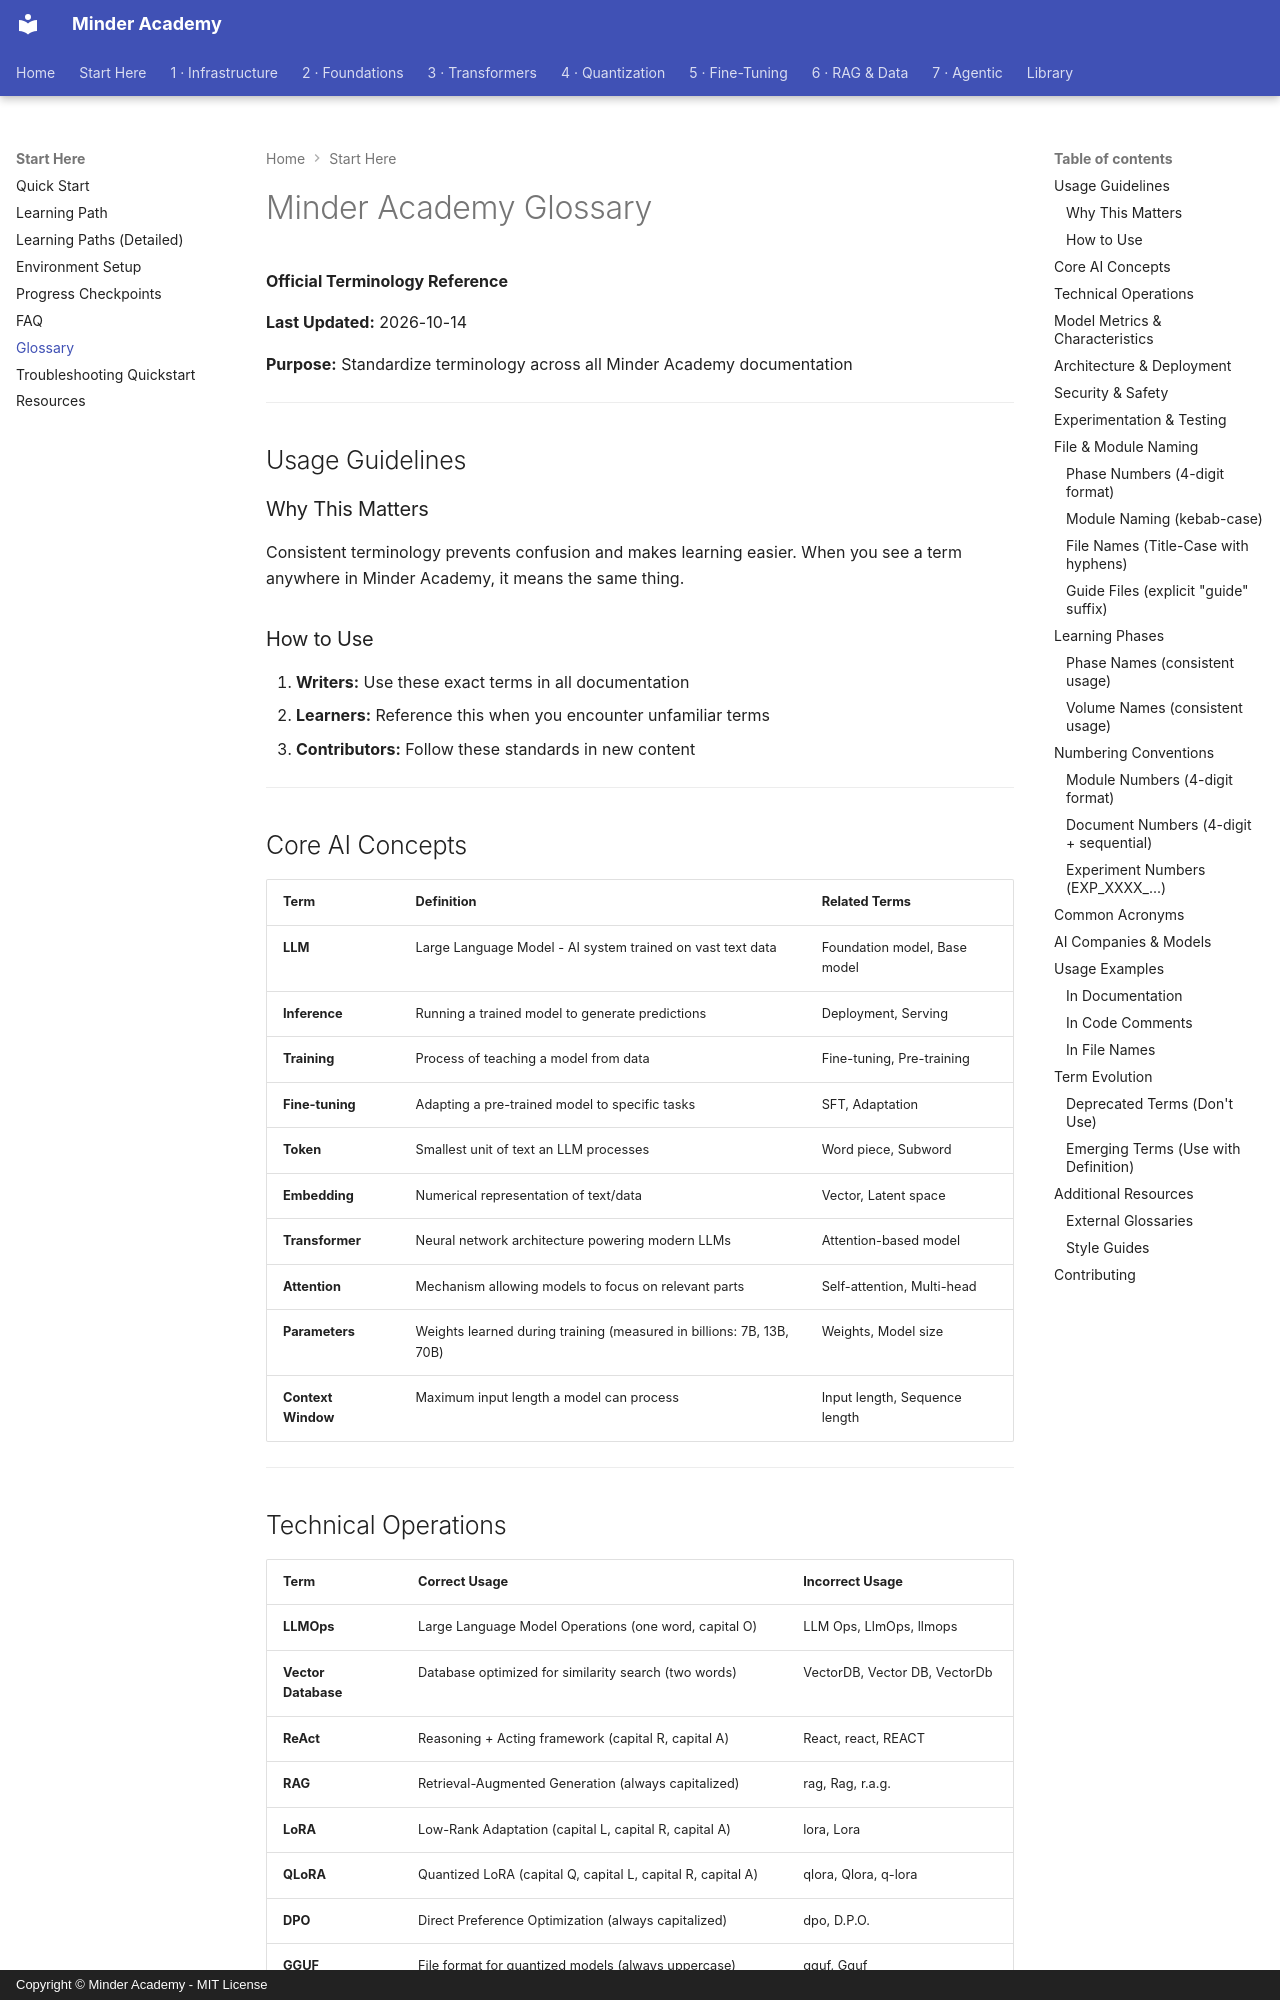

repository: minderhq/academy · page: 00-META/GLOSSARY/index.html · generator: mkdocs · copyright: Copyright © Minder Academy - MIT License

---
Document ID: GLOSSARY
Title: "Minder Academy Glossary"
Last Updated: 2026-10-14
Status: Complete
Difficulty: Beginner
Tags: ['glossary', 'llm', 'transformers']
---

# Minder Academy Glossary

**Official Terminology Reference**

**Last Updated:** 2026-10-14

**Purpose:** Standardize terminology across all Minder Academy documentation

---

## Usage Guidelines

### Why This Matters
Consistent terminology prevents confusion and makes learning easier. When you see a term anywhere in Minder Academy, it means the same thing.

### How to Use
1. **Writers:** Use these exact terms in all documentation
2. **Learners:** Reference this when you encounter unfamiliar terms
3. **Contributors:** Follow these standards in new content

---

## Core AI Concepts

| Term | Definition | Related Terms |
|------|------------|--------------|
| **LLM** | Large Language Model - AI system trained on vast text data | Foundation model, Base model |
| **Inference** | Running a trained model to generate predictions | Deployment, Serving |
| **Training** | Process of teaching a model from data | Fine-tuning, Pre-training |
| **Fine-tuning** | Adapting a pre-trained model to specific tasks | SFT, Adaptation |
| **Token** | Smallest unit of text an LLM processes | Word piece, Subword |
| **Embedding** | Numerical representation of text/data | Vector, Latent space |
| **Transformer** | Neural network architecture powering modern LLMs | Attention-based model |
| **Attention** | Mechanism allowing models to focus on relevant parts | Self-attention, Multi-head |
| **Parameters** | Weights learned during training (measured in billions: 7B, 13B, 70B) | Weights, Model size |
| **Context Window** | Maximum input length a model can process | Input length, Sequence length |

---
